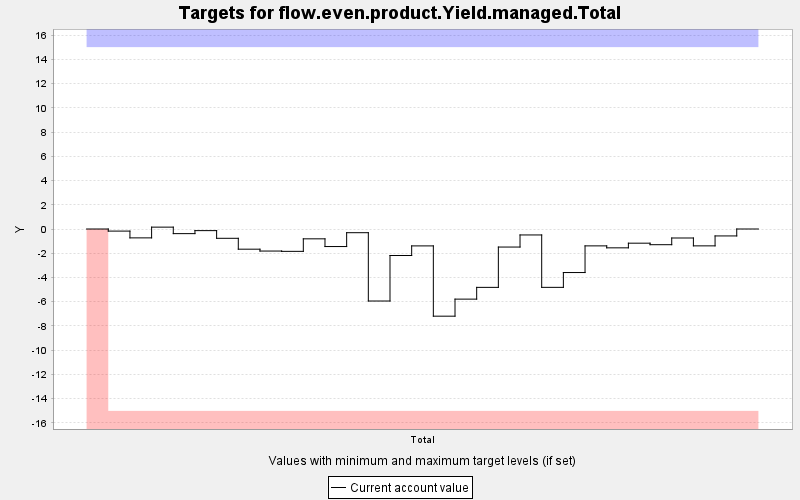

The table this chart was drawn from, first rows:
TARGET, PERIOD, YEAR, PERIODWIDTH, MINIMUM, MAXIMUM, MINWEIGHT, MAXWEIGHT, CURRENT, SUMMARY
flow.even.product.Yield.managed.Total, 0, 0, 10.0, -15.0, 15.0, 1.0, 1.0, 0.0, 0.0
flow.even.product.Yield.managed.Total, 1, 10, 10.0, -15.0, 15.0, 1000, 1000, -0.173, 0.0
flow.even.product.Yield.managed.Total, 2, 20, 10.0, -15.0, 15.0, 1000, 1000, -0.732, 0.0
flow.even.product.Yield.managed.Total, 3, 30, 10.0, -15.0, 15.0, 1000, 1000, 0.154, 0.0
flow.even.product.Yield.managed.Total, 4, 40, 10.0, -15.0, 15.0, 1000, 1000, -0.382, 0.0
flow.even.product.Yield.managed.Total, 5, 50, 10.0, -15.0, 15.0, 1000, 1000, -0.134, 0.0
flow.even.product.Yield.managed.Total, 6, 60, 10.0, -15.0, 15.0, 1000, 1000, -0.767, 0.0
flow.even.product.Yield.managed.Total, 7, 70, 10.0, -15.0, 15.0, 1000, 1000, -1.665, 0.0
flow.even.product.Yield.managed.Total, 8, 80, 10.0, -15.0, 15.0, 1000, 1000, -1.819, 0.0
flow.even.product.Yield.managed.Total, 9, 90, 10.0, -15.0, 15.0, 1000, 1000, -1.844, 0.0
flow.even.product.Yield.managed.Total, 10, 100, 10.0, -15.0, 15.0, 1000, 1000, -0.811, 0.0
flow.even.product.Yield.managed.Total, 11, 110, 10.0, -15.0, 15.0, 1000, 1000, -1.447, 0.0
flow.even.product.Yield.managed.Total, 12, 120, 10.0, -15.0, 15.0, 1000, 1000, -0.305, 0.0
flow.even.product.Yield.managed.Total, 13, 130, 10.0, -15.0, 15.0, 1000, 1000, -5.941, 0.0
flow.even.product.Yield.managed.Total, 14, 140, 10.0, -15.0, 15.0, 1000, 1000, -2.187, 0.0
flow.even.product.Yield.managed.Total, 15, 150, 10.0, -15.0, 15.0, 1000, 1000, -1.394, 0.0
flow.even.product.Yield.managed.Total, 16, 160, 10.0, -15.0, 15.0, 1000, 1000, -7.192, 0.0
flow.even.product.Yield.managed.Total, 17, 170, 10.0, -15.0, 15.0, 1000, 1000, -5.785, 0.0
flow.even.product.Yield.managed.Total, 18, 180, 10.0, -15.0, 15.0, 1000, 1000, -4.815, 0.0
flow.even.product.Yield.managed.Total, 19, 190, 10.0, -15.0, 15.0, 1000, 1000, -1.489, 0.0
flow.even.product.Yield.managed.Total, 20, 200, 10.0, -15.0, 15.0, 1000, 1000, -0.491, 0.0
flow.even.product.Yield.managed.Total, 21, 210, 10.0, -15.0, 15.0, 1000, 1000, -4.814, 0.0
flow.even.product.Yield.managed.Total, 22, 220, 10.0, -15.0, 15.0, 1000, 1000, -3.592, 0.0
flow.even.product.Yield.managed.Total, 23, 230, 10.0, -15.0, 15.0, 1000, 1000, -1.392, 0.0
flow.even.product.Yield.managed.Total, 24, 240, 10.0, -15.0, 15.0, 1000, 1000, -1.554, 0.0
flow.even.product.Yield.managed.Total, 25, 250, 10.0, -15.0, 15.0, 1000, 1000, -1.17, 0.0
flow.even.product.Yield.managed.Total, 26, 260, 10.0, -15.0, 15.0, 1000, 1000, -1.295, 0.0
flow.even.product.Yield.managed.Total, 27, 270, 10.0, -15.0, 15.0, 1000, 1000, -0.742, 0.0
flow.even.product.Yield.managed.Total, 28, 280, 10.0, -15.0, 15.0, 1000, 1000, -1.391, 0.0
flow.even.product.Yield.managed.Total, 29, 290, 10.0, -15.0, 15.0, 1000, 1000, -0.572, 0.0
flow.even.product.Yield.managed.Total, 30, 300, 10.0, -15.0, 15.0, 1000, 1000, 0.0, 0.0
